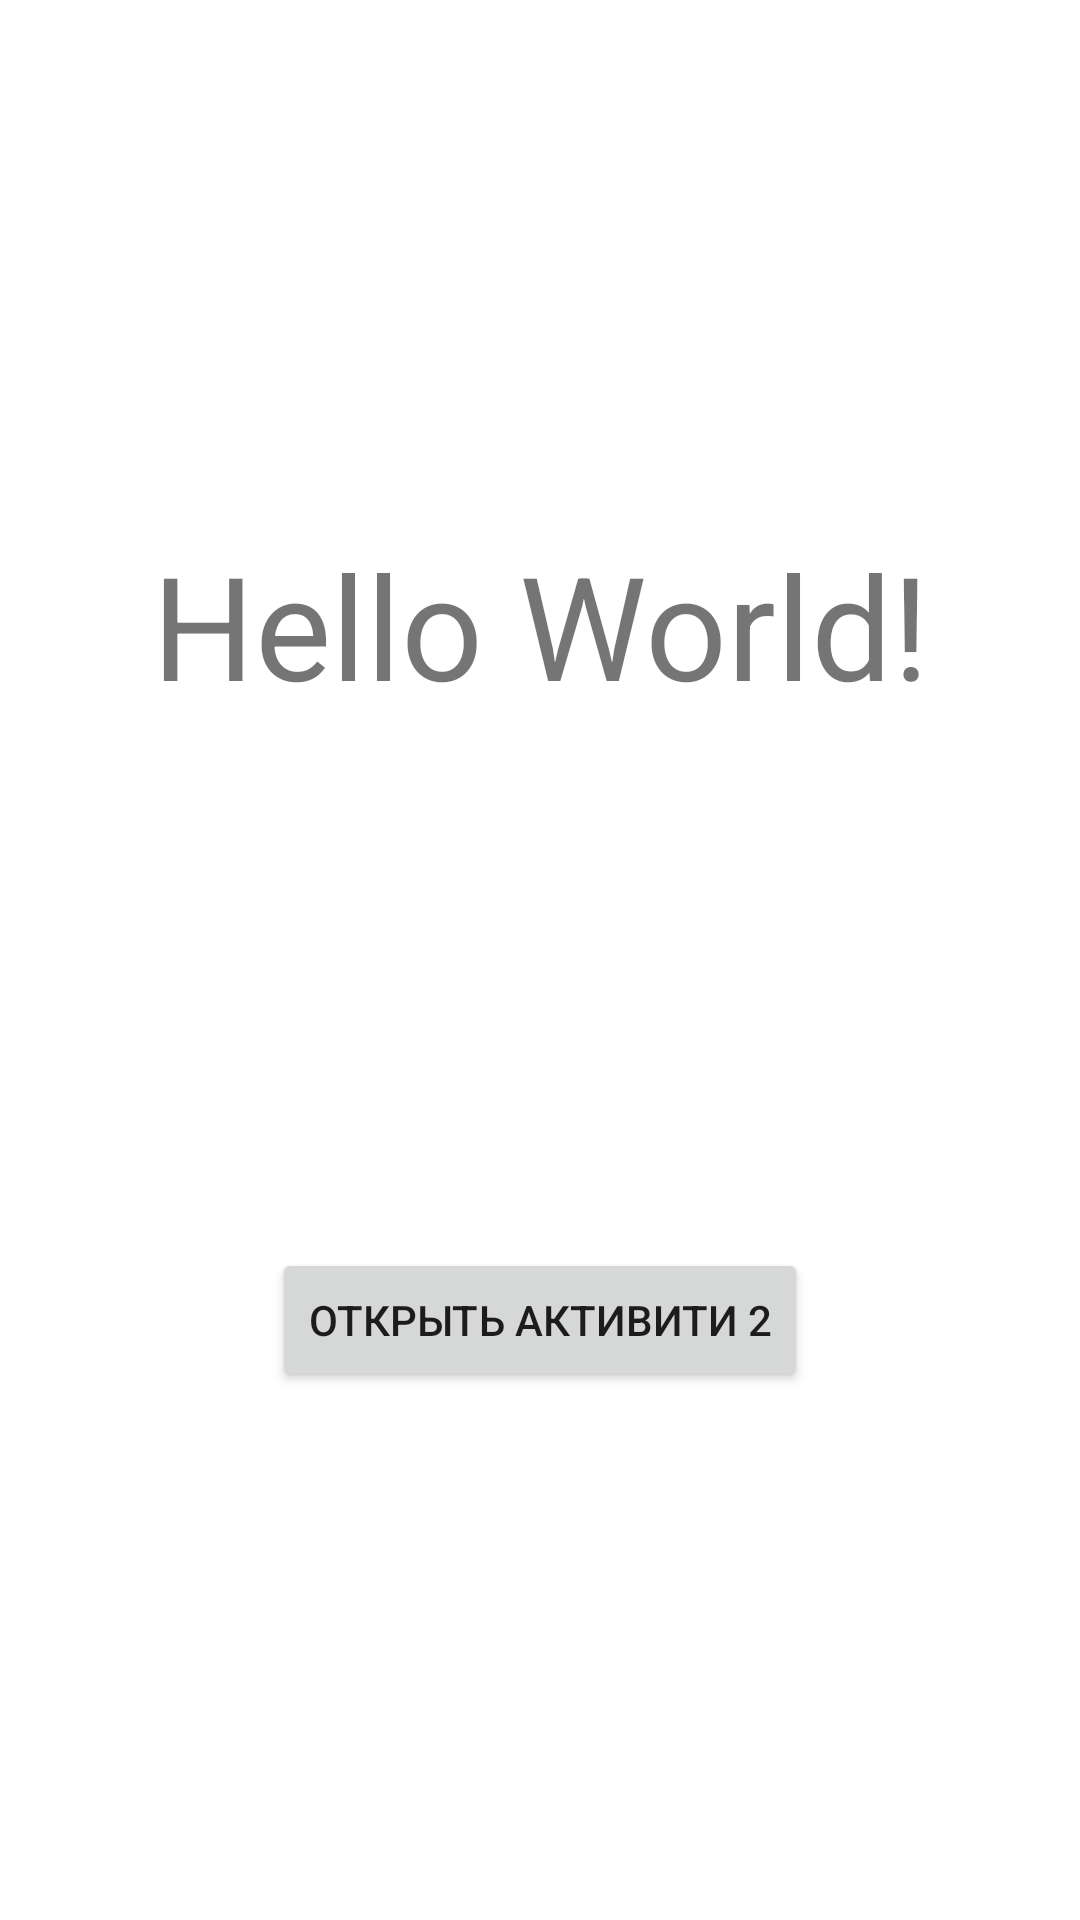

Layout XML and referenced resources for this Android screen:
<!-- AndroidManifest.xml: application theme Theme.DoubletappAndroidTask2 -->
<!-- res/layout/activity_first.xml -->
<?xml version="1.0" encoding="utf-8"?>
<androidx.constraintlayout.widget.ConstraintLayout xmlns:android="http://schemas.android.com/apk/res/android"
    xmlns:app="http://schemas.android.com/apk/res-auto"
    xmlns:tools="http://schemas.android.com/tools"
    android:layout_width="match_parent"
    android:layout_height="match_parent"
    tools:context=".FirstActivity">

    <TextView
        android:id="@+id/numberView"
        android:layout_width="wrap_content"
        android:layout_height="wrap_content"
        android:text="Hello World!"
        android:textSize="48sp"
        app:layout_constraintBottom_toTopOf="@+id/toSecondActivityButton"
        app:layout_constraintEnd_toEndOf="@+id/toSecondActivityButton"
        app:layout_constraintStart_toStartOf="@+id/toSecondActivityButton"
        app:layout_constraintTop_toTopOf="parent"
        app:layout_constraintVertical_bias="0.5" />

    <Button
        android:id="@+id/toSecondActivityButton"
        android:layout_width="wrap_content"
        android:layout_height="wrap_content"
        android:onClick="onButtonClick"
        android:text="@string/to_second_activity"
        app:layout_constraintBottom_toBottomOf="parent"
        app:layout_constraintEnd_toEndOf="parent"
        app:layout_constraintStart_toStartOf="parent"
        app:layout_constraintTop_toBottomOf="@+id/numberView"
        app:layout_constraintVertical_bias="0.5" />

</androidx.constraintlayout.widget.ConstraintLayout>
<!-- resources referenced by this layout -->
<resources>
  <string name="to_second_activity">Открыть активити 2</string>
  <style name="Theme.DoubletappAndroidTask2" parent="Theme.MaterialComponents.DayNight.DarkActionBar">
          
          <item name="colorPrimary">@color/purple_500</item>
          <item name="colorPrimaryVariant">@color/purple_700</item>
          <item name="colorOnPrimary">@color/white</item>
          
          <item name="colorSecondary">@color/teal_200</item>
          <item name="colorSecondaryVariant">@color/teal_700</item>
          <item name="colorOnSecondary">@color/black</item>
          
          <item name="android:statusBarColor">?attr/colorPrimaryVariant</item>
          
      </style>
  <!-- not gathered from this repository: default colours our renderer supplied (Android Studio template values) -->
  <color name="purple_500">#FF6200EE</color>
  <color name="purple_700">#FF3700B3</color>
  <color name="teal_200">#FF03DAC5</color>
  <color name="teal_700">#FF018786</color>
  <color name="black">#FF000000</color>
  <color name="white">#FFFFFFFF</color>
</resources>
